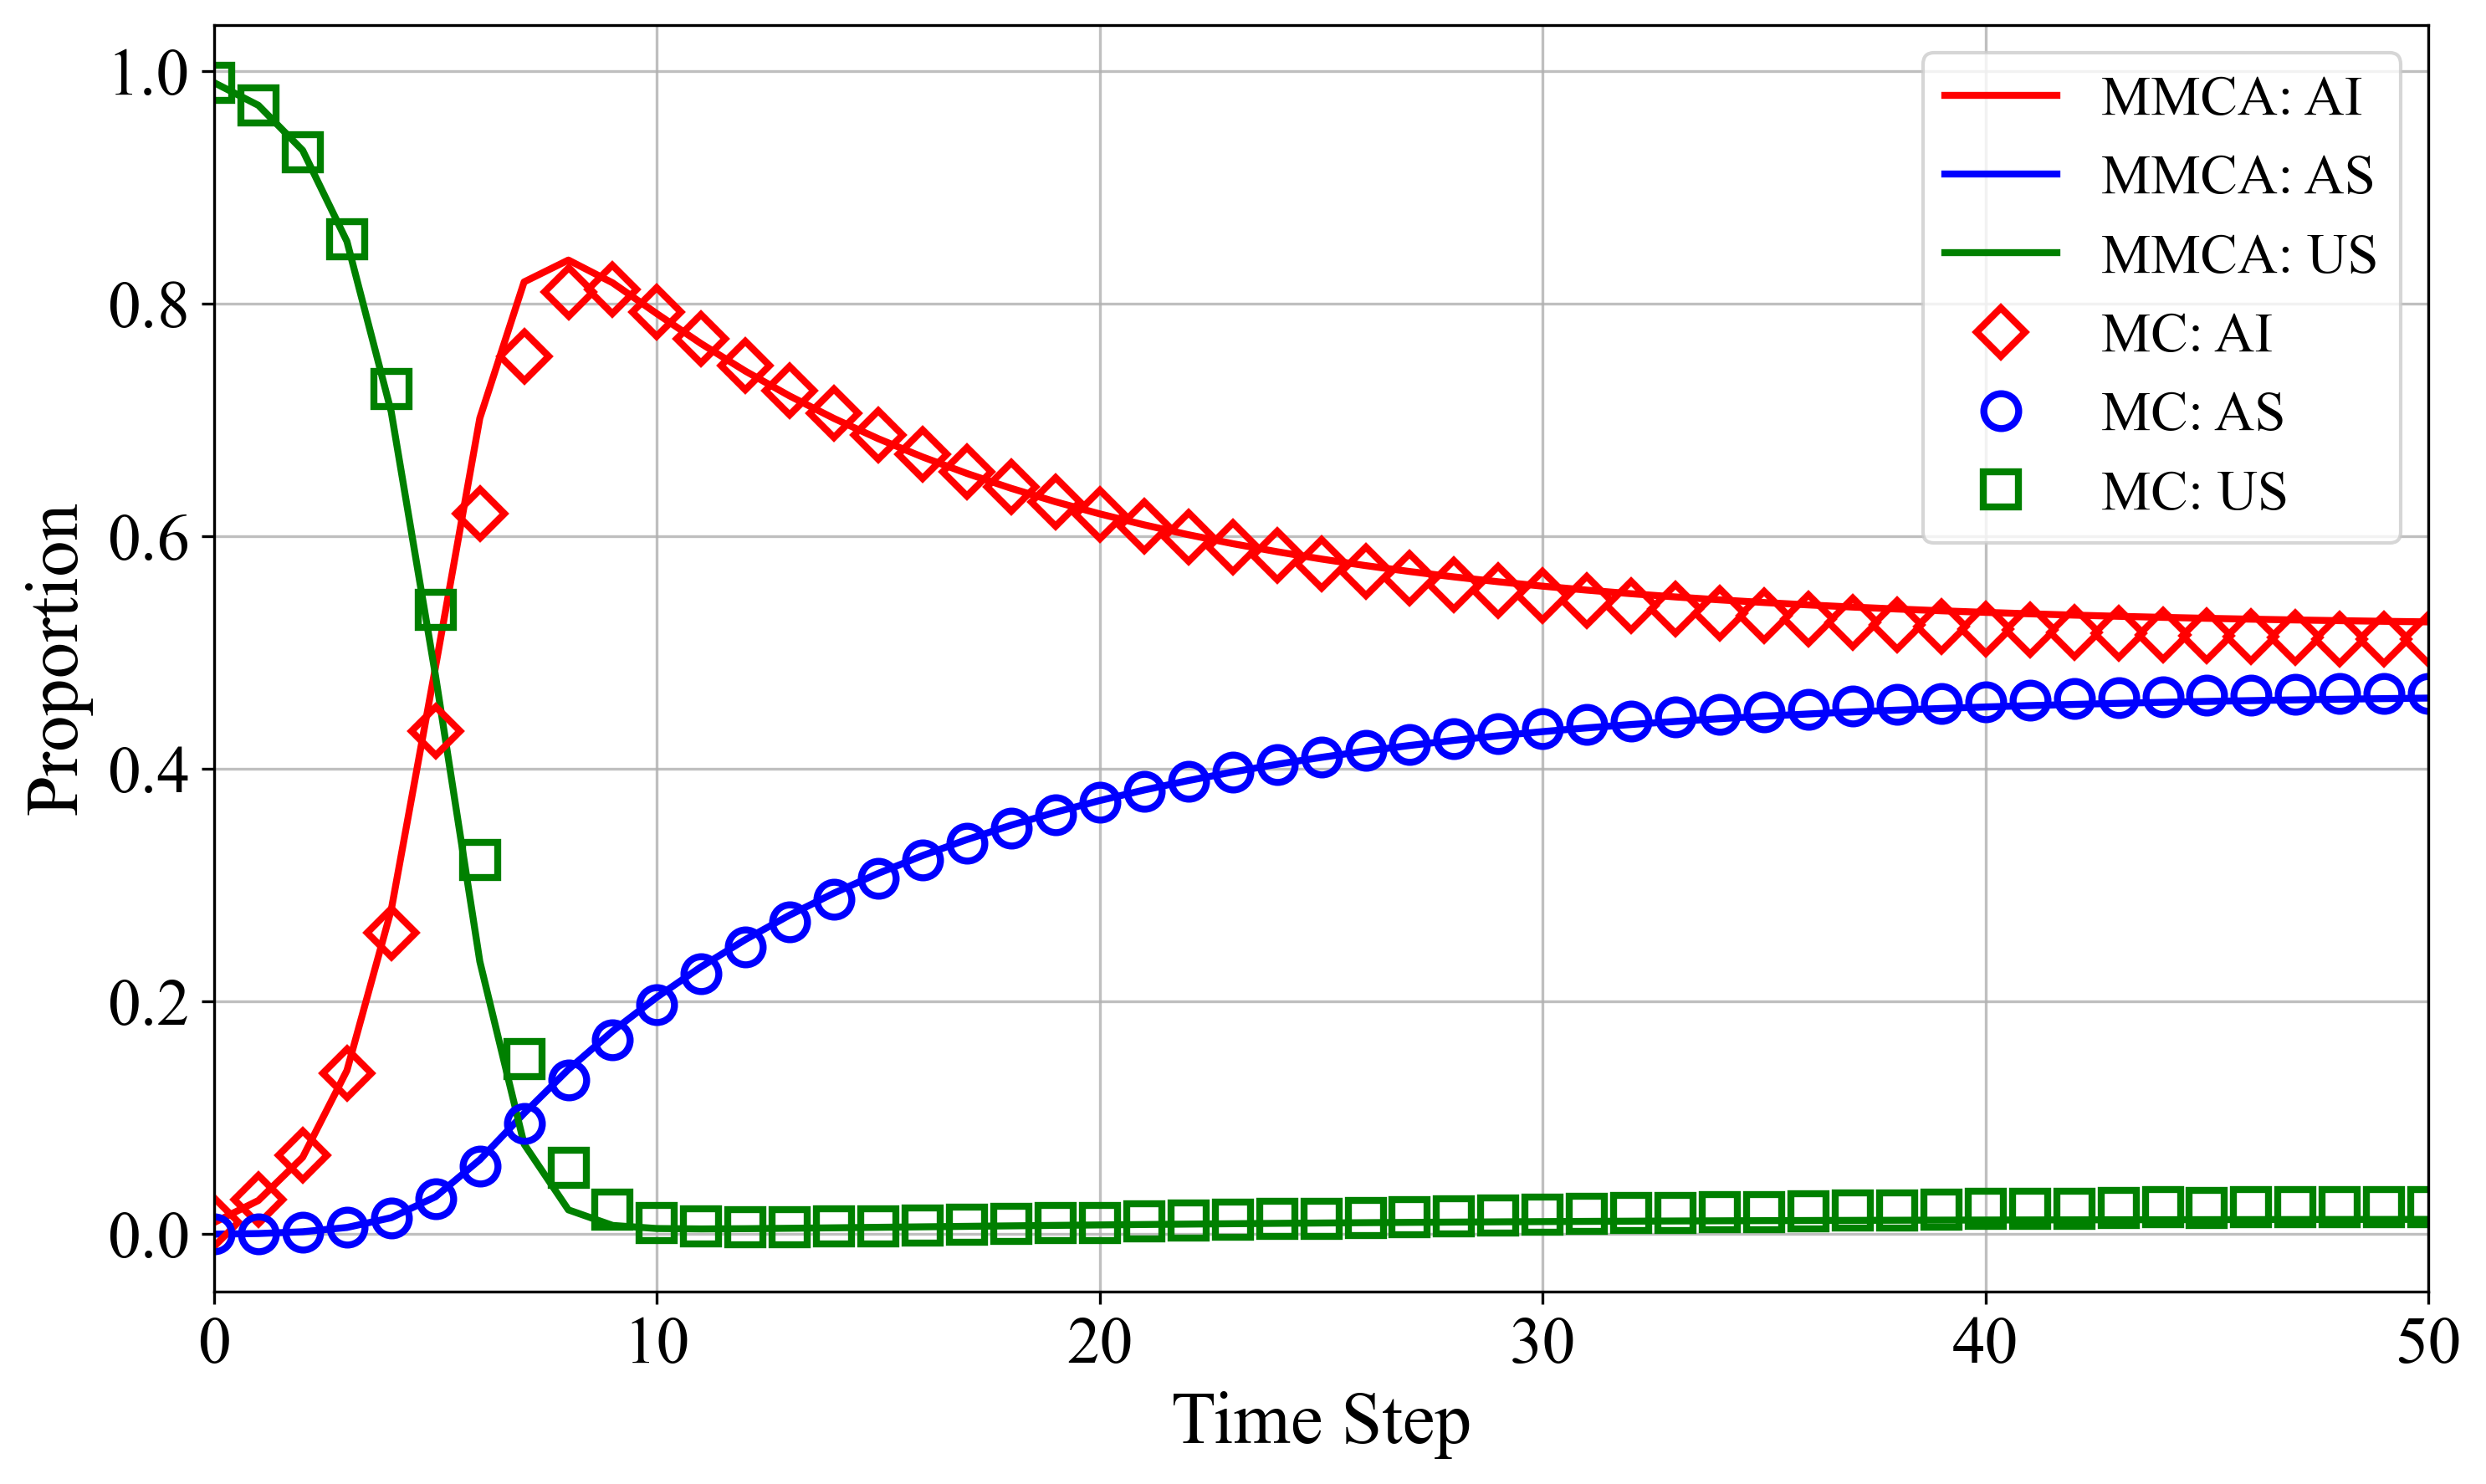

Reproduce this figure in Python.
import numpy as np
import networkx as nx
import matplotlib.pyplot as plt
import matplotlib as mpl
from scipy.integrate import odeint
import random
import os
import pandas as pd
from collections import defaultdict
import itertools
from tqdm import tqdm
from joblib import Parallel, delayed

# # --- 调整后的参数设置 ---
# initial_infected_ratio = 0.01
# num_nodes = 200
# lambda_info = 0.01  #原来是0.03
# lambda_star = 0.01
# delta = 0.05        #原来是0.05
# mu = 0.05
# alpha = 1.0
# eta = 1
# seed_value = 211
# random.seed(seed_value)
# np.random.seed(seed_value)

# --- 调整后的参数设置 ---
initial_infected_ratio = 0.01
num_nodes = 200
lambda_info = 0.01  #原来是0.03
lambda_star = 0.01
delta = 0.05        #原来是0.05
mu = 0.05
alpha = 1.0
eta = 1
seed_value = 211
random.seed(seed_value)
np.random.seed(seed_value)



# --- 构建连通3-均匀超图 ---
def build_connected_3uniform_hypergraph(N, num_hyperedges):
    hyperedges = []
    nodes_included = set()

    # Step 1: 初始化一个三元组
    triplet = random.sample(range(N), 3)
    hyperedges.append(set(triplet))
    nodes_included.update(triplet)

    # Step 2: 每个新超边包含至少一个已在图中的节点
    while len(hyperedges) < num_hyperedges:
        existing_node = random.choice(list(nodes_included))
        other_nodes = random.sample([n for n in range(N) if n != existing_node], 2)
        new_triplet = set([existing_node] + other_nodes)
        if new_triplet not in hyperedges:
            hyperedges.append(new_triplet)
            nodes_included.update(new_triplet)

        # 若仍未包含所有节点，则强制加入未覆盖节点
        if len(nodes_included) < N and len(hyperedges) > N // 3:
            uncovered = list(set(range(N)) - nodes_included)
            for u in uncovered:
                partner_nodes = random.sample(list(nodes_included), 2)
                new_triplet = set([u] + partner_nodes)
                if new_triplet not in hyperedges:
                    hyperedges.append(new_triplet)
                    nodes_included.update(new_triplet)

    return hyperedges

num_hyperedges = int(num_nodes * 2.5)
hyperedges = build_connected_3uniform_hypergraph(num_nodes, num_hyperedges)

# --- 节点到超边的映射 ---
node_to_hyperedges = {i: [] for i in range(num_nodes)}
for idx, he in enumerate(hyperedges):
    for node in he:
        node_to_hyperedges[node].append(idx)

node_simplex_neighbors = defaultdict(list)
for he in hyperedges:
    for i in he:
        others = list(set(he) - {i})
        if len(others) == 2:
            node_simplex_neighbors[i].append(tuple(sorted(others)))

G_info = nx.Graph()
G_info.add_nodes_from(range(num_nodes))
p_pairwise = 0.5
for he in hyperedges:
    for u, v in itertools.combinations(he, 2):
        if random.random() < p_pairwise:
            G_info.add_edge(u, v)
a_matrix = nx.to_numpy_array(G_info)

G_epidemic = nx.watts_strogatz_graph(num_nodes, 4, 0.5, seed=2)
b_matrix = nx.to_numpy_array(G_epidemic)

W_ij_matrix = np.zeros((num_nodes, num_nodes))
W_i_vector = np.zeros(num_nodes)
for i in range(num_nodes):
    E_i = set(node_to_hyperedges[i])
    for j in range(num_nodes):
        if i == j:
            continue
        E_j = set(node_to_hyperedges[j])
        intersection = len(E_i & E_j)
        union = len(E_i | E_j)
        if union > 0:
            W_ij = (intersection / union) ** alpha
            W_ij_matrix[i, j] = W_ij
            W_i_vector[i] += W_ij

def get_beta_Aij_matrix(beta_U, eta):
    beta_Aij_matrix = np.zeros((num_nodes, num_nodes))
    for i in range(num_nodes):
        W_i = W_i_vector[i]
        for j in range(num_nodes):
            if i == j or b_matrix[i, j] == 0:
                beta_Aij_matrix[i, j] = 0
                continue
            
            if W_i == 0:
                beta_Aij_matrix[i, j] = beta_U
            else:
                gamma_ij = (W_ij_matrix[i, j] / W_i) ** eta
                beta_Aij_matrix[i, j] = gamma_ij * beta_U
    return beta_Aij_matrix

def get_r_i_2(node_simplex_neighbors, P_A, lambda_star):
    r_i_2 = np.ones(num_nodes)
    for i in range(num_nodes):
        product = 1
        for (j, k) in node_simplex_neighbors[i]:
            c_ijk = P_A[j] * P_A[k] 
            product *= (1 - c_ijk * lambda_star)
        r_i_2[i] = product
    return r_i_2

def get_r_i_1(a_matrix, P_A, W_ij_matrix):
    result = np.ones(len(P_A))
    for i in range(len(P_A)):
        temp = 1.0
        for j in range(len(P_A)):
            if a_matrix[i, j] == 1:
                temp *= (1 - lambda_info * P_A[j] * W_ij_matrix[i, j])
        result[i] = temp
    return result

def get_q_i_U(b_matrix, P_AI, beta_U):
    return np.prod(1 - b_matrix * P_AI[:, None] * beta_U, axis=0)

def get_q_i_A(b_matrix, P_AI, beta_Aij_matrix):
    q_i = np.ones(num_nodes)
    for i in range(num_nodes):
        for j in range(num_nodes):
            if b_matrix[j, i] == 1:
                P_j_AI = P_AI[j]
                q_i[i] *= (1 - P_j_AI * beta_Aij_matrix[i, j])
    return q_i

# --- 多次运行MMCA并平均 ---
def run_mmca_multiple_times(beta_U, eta, num_runs=20000, max_iterations=200):
    """多次运行MMCA取平均,增加曲线平滑度"""
    all_us_histories = []
    all_as_histories = []
    all_ai_histories = []
    
    for run in range(num_runs):
        # 每次运行使用不同的初始感染节点
        np.random.seed(seed_value + run * 100)
        random.seed(seed_value + run * 100)
        
        P_AI = np.zeros(num_nodes)
        P_AS = np.zeros(num_nodes)
        P_US = np.ones(num_nodes)
        initial_infected = np.random.choice(num_nodes, int(num_nodes * initial_infected_ratio), replace=False)
        P_AI[initial_infected] = 1
        P_US[initial_infected] = 0
        
        history_US = [np.mean(P_US)]
        history_AS = [np.mean(P_AS)]
        history_AI = [np.mean(P_AI)]
        
        tolerance = 1e-10
        
        for iteration in range(max_iterations):
            P_A = P_AI + P_AS
            
            r_i_1 = get_r_i_1(a_matrix, P_A, W_ij_matrix)
            r_i_2 = get_r_i_2(node_simplex_neighbors, P_A, lambda_star)
            r_i = r_i_1 * r_i_2
            
            q_i_U = get_q_i_U(b_matrix, P_AI, beta_U)
            beta_Aij_matrix = get_beta_Aij_matrix(beta_U, eta)
            q_i_A = get_q_i_A(b_matrix, P_AI, beta_Aij_matrix)
            
            P_US_next = P_AI * delta * mu + P_US * r_i * q_i_U + P_AS * delta * q_i_U
            P_AS_next = P_AI * (1 - delta) * mu + P_US * (1 - r_i) * q_i_A + P_AS * (1 - delta) * q_i_A
            P_AI_next = P_AI * (1 - mu) + P_US * ((1 - r_i) * (1 - q_i_A) + r_i * (1 - q_i_U)) + \
                               P_AS * (delta * (1 - q_i_U) + (1 - delta) * (1 - q_i_A))
            
            total_sum = P_US_next + P_AS_next + P_AI_next
            total_sum[total_sum == 0] = 1
            P_US_next /= total_sum
            P_AS_next /= total_sum
            P_AI_next /= total_sum
            
            if np.max(np.abs(P_US_next - P_US)) < tolerance and \
               np.max(np.abs(P_AS_next - P_AS)) < tolerance and \
               np.max(np.abs(P_AI_next - P_AI)) < tolerance:
                for _fill in range(max_iterations - iteration):
                    history_US.append(np.mean(P_US_next))
                    history_AS.append(np.mean(P_AS_next))
                    history_AI.append(np.mean(P_AI_next))
                break
            
            P_US, P_AS, P_AI = P_US_next, P_AS_next, P_AI_next
            history_US.append(np.mean(P_US))
            history_AS.append(np.mean(P_AS))
            history_AI.append(np.mean(P_AI))
        
        while len(history_US) < max_iterations + 1:
            history_US.append(np.mean(P_US))
            history_AS.append(np.mean(P_AS))
            history_AI.append(np.mean(P_AI))
        
        all_us_histories.append(history_US)
        all_as_histories.append(history_AS)
        all_ai_histories.append(history_AI)
    
    # 平均所有运行结果
    avg_us_history = np.mean(all_us_histories, axis=0)
    avg_as_history = np.mean(all_as_histories, axis=0)
    avg_ai_history = np.mean(all_ai_histories, axis=0)
    
    return avg_us_history, avg_as_history, avg_ai_history

class ImprovedMCSimulation:
    def __init__(self, beta_U, eta):
        self.beta_U = beta_U
        self.eta = eta
        self.reset_states()
        
    def reset_states(self):
        self.states = np.zeros(num_nodes, dtype=int)
        initial_infected = np.random.choice(num_nodes, int(num_nodes * initial_infected_ratio), replace=False)
        self.states[initial_infected] = 2
        
    def get_adaptive_beta(self, i, j):
        if b_matrix[i, j] == 0:
            return 0
        if W_i_vector[i] == 0:
            return self.beta_U
        gamma_ij = (W_ij_matrix[i, j] / W_i_vector[i]) ** self.eta
        return gamma_ij * self.beta_U
    
    def calculate_transition_probabilities(self, node):
        r_i_1 = 1.0 
        for j in range(num_nodes):
            if a_matrix[node, j] == 1:
                P_j_A = 1 if self.states[j] in [1, 2] else 0
                r_i_1 *= (1 - lambda_info * P_j_A * W_ij_matrix[node, j])
        
        r_i_2 = 1.0 
        for (j, k) in node_simplex_neighbors[node]: 
            P_j_A = 1 if self.states[j] in [1, 2] else 0
            P_k_A = 1 if self.states[k] in [1, 2] else 0
            if P_j_A == 1 and P_k_A == 1:
                r_i_2 *= (1 - lambda_star)
        
        r_i = r_i_1 * r_i_2
        
        q_i_U = 1.0
        for j in range(num_nodes):
            if b_matrix[j, node] == 1:
                P_j_AI = 1 if self.states[j] == 2 else 0
                q_i_U *= (1 - P_j_AI * self.beta_U)
            
        q_i_A = 1.0
        for j in range(num_nodes):
            if b_matrix[j, node] == 1:
                P_j_AI = 1 if self.states[j] == 2 else 0
                adaptive_beta = self.get_adaptive_beta(node, j)
                q_i_A *= (1 - P_j_AI * adaptive_beta)
        
        return r_i, q_i_U, q_i_A
    
    def step(self):
        new_states = self.states.copy()
        next_states_candidates = [None] * num_nodes

        for i in range(num_nodes):
            current_state = self.states[i]
            r_i, q_i_U, q_i_A = self.calculate_transition_probabilities(i)
            
            rand1 = random.random()
            rand2 = random.random()

            if current_state == 0:  # US状态
                if rand1 < (1 - r_i):
                    if rand2 < (1 - q_i_A):
                        next_states_candidates[i] = 2
                    else:
                        next_states_candidates[i] = 1
                else:
                    if rand2 < (1 - q_i_U):
                        next_states_candidates[i] = 2
                    else:
                        next_states_candidates[i] = 0
                        
            elif current_state == 1:  # AS状态
                if rand1 < delta:
                    if rand2 < (1 - q_i_U):
                        next_states_candidates[i] = 2
                    else:
                        next_states_candidates[i] = 0
                else:
                    if rand2 < (1 - q_i_A):
                        next_states_candidates[i] = 2
                    else:
                        next_states_candidates[i] = 1
                        
            elif current_state == 2:  # AI状态
                if rand1 < mu:
                    if rand2 < delta:
                        next_states_candidates[i] = 0
                    else:
                        next_states_candidates[i] = 1
                else:
                    next_states_candidates[i] = 2
        
        self.states = np.array(next_states_candidates)
    
    def run_simulation(self, max_steps=100):
        history_US = []
        history_AS = []
        history_AI = []
        
        for step in range(max_steps + 1):
            infected_count = np.sum(self.states == 2)
            aware_susceptible_count = np.sum(self.states == 1)
            unaware_susceptible_count = np.sum(self.states == 0)
            
            history_AI.append(infected_count / num_nodes)
            history_AS.append(aware_susceptible_count / num_nodes)
            history_US.append(unaware_susceptible_count / num_nodes)
            
            if step < max_steps:
                self.step()
        
        return history_US, history_AS, history_AI

def improved_mc_simulation_time_series(beta_U, eta, num_runs=2000):
    max_steps_mc = 200

    def run_single_mc(run_seed):
        random.seed(run_seed)
        np.random.seed(run_seed)
        sim = ImprovedMCSimulation(beta_U, eta)
        return sim.run_simulation(max_steps=max_steps_mc)

    results = Parallel(n_jobs=-1)(
        delayed(run_single_mc)(seed_value + run * 1000) for run in tqdm(range(num_runs), desc="MC模拟进行中")
    )
    
    all_us_histories = [res[0] for res in results]
    all_as_histories = [res[1] for res in results]
    all_ai_histories = [res[2] for res in results]
    
    avg_us_history = np.mean(all_us_histories, axis=0)
    avg_as_history = np.mean(all_as_histories, axis=0)
    avg_ai_history = np.mean(all_ai_histories, axis=0)
    
    return avg_us_history, avg_as_history, avg_ai_history

# --- 主要模拟 ---
selected_beta_U = 0.5

print(f"MMCA多次运行模拟 (beta_U={selected_beta_U}) 时间序列...")
mmca_us_history, mmca_as_history, mmca_ai_history = run_mmca_multiple_times(selected_beta_U, eta, num_runs=100, max_iterations=300)
time_steps_mmca = range(len(mmca_us_history))

print(f"MC模拟 (beta_U={selected_beta_U}) 时间序列...")
mc_us_history, mc_as_history, mc_ai_history = improved_mc_simulation_time_series(selected_beta_U, eta)
time_steps_mc = range(len(mc_us_history))


# 设置默认字体为 Times New Roman
mpl.rcParams['font.family'] = 'Times New Roman'
mpl.rcParams['mathtext.rm'] = 'Times New Roman'
# mpl.rcParams['mathtext.default'] = 'rm'  # 默认使用罗马体渲染数学


# --- 绘图 ---
plt.figure(figsize=(10, 6))

# # MMCA 图形（截取前51个点，即0到50步）
# plt.plot(time_steps_mmca[:51], mmca_ai_history[:51], color='red', linestyle='-', linewidth=2, label='MMCA: AI')
# plt.plot(time_steps_mmca[:51], mmca_as_history[:51], color='blue', linestyle='-', linewidth=2, label='MMCA: AS')
# plt.plot(time_steps_mmca[:51], mmca_us_history[:51], color='green', linestyle='-', linewidth=2, label='MMCA: US')

# # MC 图形（截取前51个点，即0到50步）
# plt.plot(time_steps_mc[:51], mc_ai_history[:51], color='red', linestyle='None', marker='D', fillstyle='none', markeredgecolor='red', markersize=10, label='MC: AI')
# plt.plot(time_steps_mc[:51], mc_as_history[:51], color='blue', linestyle='None', marker='o', fillstyle='none', markeredgecolor='blue', markersize=10, label='MC: AS')
# plt.plot(time_steps_mc[:51], mc_us_history[:51], color='green', linestyle='None', marker='s', fillstyle='none', markeredgecolor='green', markersize=10, label='MC: US')

# MMCA 图形（截取前51个点，即0到50步）- 使用更深的颜色和更粗的线条
plt.plot(time_steps_mmca[:51], mmca_ai_history[:51], color='red', linestyle='-', 
         linewidth=2, label='MMCA: AI')
plt.plot(time_steps_mmca[:51], mmca_as_history[:51], color='blue', linestyle='-', 
         linewidth=2, label='MMCA: AS')
plt.plot(time_steps_mmca[:51], mmca_us_history[:51], color='green', linestyle='-', 
         linewidth=2, label='MMCA: US')

# MC 图形（截取前51个点，即0到50步）- 增加标记边框宽度以匹配颜色深度
plt.plot(time_steps_mc[:51], mc_ai_history[:51], color='red', linestyle='None', 
         marker='D', fillstyle='none', markeredgecolor='red', markersize=10, 
         markeredgewidth=2, label='MC: AI')
plt.plot(time_steps_mc[:51], mc_as_history[:51], color='blue', linestyle='None', 
         marker='o', fillstyle='none', markeredgecolor='blue', markersize=10, 
         markeredgewidth=2, label='MC: AS')
plt.plot(time_steps_mc[:51], mc_us_history[:51], color='green', linestyle='None', 
         marker='s', fillstyle='none', markeredgecolor='green', markersize=10, 
         markeredgewidth=2, label='MC: US')


# # --- 绘图 ---
# plt.figure(figsize=(10, 6))

# # MMCA 图形（截取前51个点，即0到50步）
# plt.plot(time_steps_mmca[:51], mmca_ai_history[:51], color='darkred', linestyle='-', linewidth=2, label='MMCA: AI')
# plt.plot(time_steps_mmca[:51], mmca_as_history[:51], color='darkblue', linestyle='-', linewidth=2, label='MMCA: AS')
# plt.plot(time_steps_mmca[:51], mmca_us_history[:51], color='darkgreen', linestyle='-', linewidth=2, label='MMCA: US')

# # MC 图形（截取前51个点，即0到50步）
# plt.plot(time_steps_mc[:51], mc_ai_history[:51], color='darkred', linestyle='None', marker='D', fillstyle='none', markersize=10, label='MC: AI')
# plt.plot(time_steps_mc[:51], mc_as_history[:51], color='darkblue', linestyle='None', marker='o', fillstyle='none', markersize=10, label='MC: AS')
# plt.plot(time_steps_mc[:51], mc_us_history[:51], color='darkgreen', linestyle='None', marker='s', fillstyle='none', markersize=10, label='MC: US')


# plt.title(f'AI, AS, US 比例随时间变化')
plt.xlabel('Time Step', fontsize=21)
plt.ylabel('Proportion', fontsize=21)
plt.xlim(0, 50)  # 改为50步
plt.xticks(np.arange(0, 51, 10), fontsize=19)  # x轴刻度改为0, 10, 20, ..., 50
plt.yticks(fontsize=19)  # 增大y轴刻度字体大小
plt.grid(True, alpha=0.8)
plt.legend(fontsize=16)
plt.tight_layout()

output_dir = r'D:\第一篇论文\实验代码\最新代码（完整版）\实验2_比例随时间变化图'
os.makedirs(output_dir, exist_ok=True)
plt.savefig(os.path.join(output_dir, '比例随时间变化图.pdf'), format='pdf')
plt.savefig(os.path.join(output_dir, '比例随时间变化图.png'), dpi=300, bbox_inches='tight')
plt.show()

def calculate_steady_state_error(mmca_history, mc_history, stabilization_window=30):
    if len(mmca_history) < stabilization_window or len(mc_history) < stabilization_window:
        mmca_steady = mmca_history[-1] if mmca_history else 0
        mc_steady = mc_history[-1] if mc_history else 0
    else:
        mmca_steady = np.mean(mmca_history[-stabilization_window:])
        mc_steady = np.mean(mc_history[-stabilization_window:])
    
    error = np.abs(mmca_steady - mc_steady)
    percentage_error = (error / mmca_steady) * 100 if mmca_steady != 0 else 0
    return mmca_steady, mc_steady, error, percentage_error

print("\n--- 稳态误差分析 ---")


window_size = 30
mmca_ai_steady, mc_ai_steady, ai_error, ai_percentage_error = calculate_steady_state_error(mmca_ai_history, mc_ai_history, window_size)
mmca_us_steady, mc_us_steady, us_error, us_percentage_error = calculate_steady_state_error(mmca_us_history, mc_us_history, window_size)
mmca_as_steady, mc_as_steady, as_error, as_percentage_error = calculate_steady_state_error(mmca_as_history, mc_as_history, window_size)

print(f"AI: MMCA 稳态 = {mmca_ai_steady:.4f}, MC 稳态 = {mc_ai_steady:.4f}, 绝对误差 = {ai_error:.4f}, 百分比误差 = {ai_percentage_error:.2f}%")
print(f"US: MMCA 稳态 = {mmca_us_steady:.4f}, MC 稳态 = {mc_us_steady:.4f}, 绝对误差 = {us_error:.4f}, 百分比误差 = {us_percentage_error:.2f}%")
print(f"AS: MMCA 稳态 = {mmca_as_steady:.4f}, MC 稳态 = {mc_as_steady:.4f}, 绝对误差 = {as_error:.4f}, 百分比误差 = {as_percentage_error:.2f}%")
